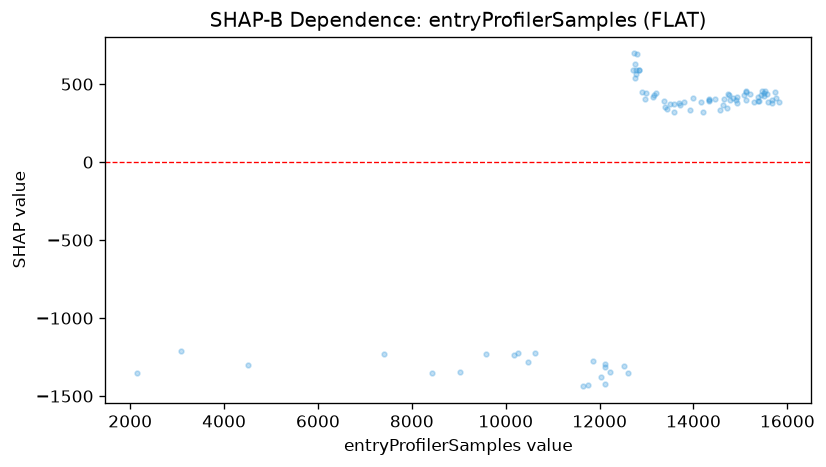

Values plotted in this chart, from the file beside it:
feature_value, shap_value
2154, -1351
3079, -1213
4510, -1302
7402, -1232
8437, -1352
9032, -1345
9581, -1231
10169, -1240
10259, -1222
10465, -1283
10622, -1226
11645, -1438
11751, -1429
11850, -1278
12038, -1376
12119, -1314
12121, -1292
12123, -1425
12222, -1348
12528, -1306
12597, -1350
12716, 592.5
12727, 696.8
12751, 628.9
12753, 542.5
12781, 564.6
12783, 589
12802, 696.4
12834, 589.4
12836, 592.7
12893, 446.9
12977, 404.1
12983, 444.2
13146, 416
13153, 427.5
13203, 442.4
13377, 394.1
13398, 351.7
13431, 343.6
13492, 371.9
13591, 320.4
13595, 372.8
13696, 382
13706, 365.7
13799, 387.7
13922, 332.9
13986, 413.2
14158, 386
14196, 321.2
14323, 397
14329, 390.5
14337, 402.6
14456, 402
14562, 336.3
14636, 365.4
14651, 402.9
14721, 346.6
14725, 433.8
14753, 429.1
14788, 400.6
... 25 more rows
